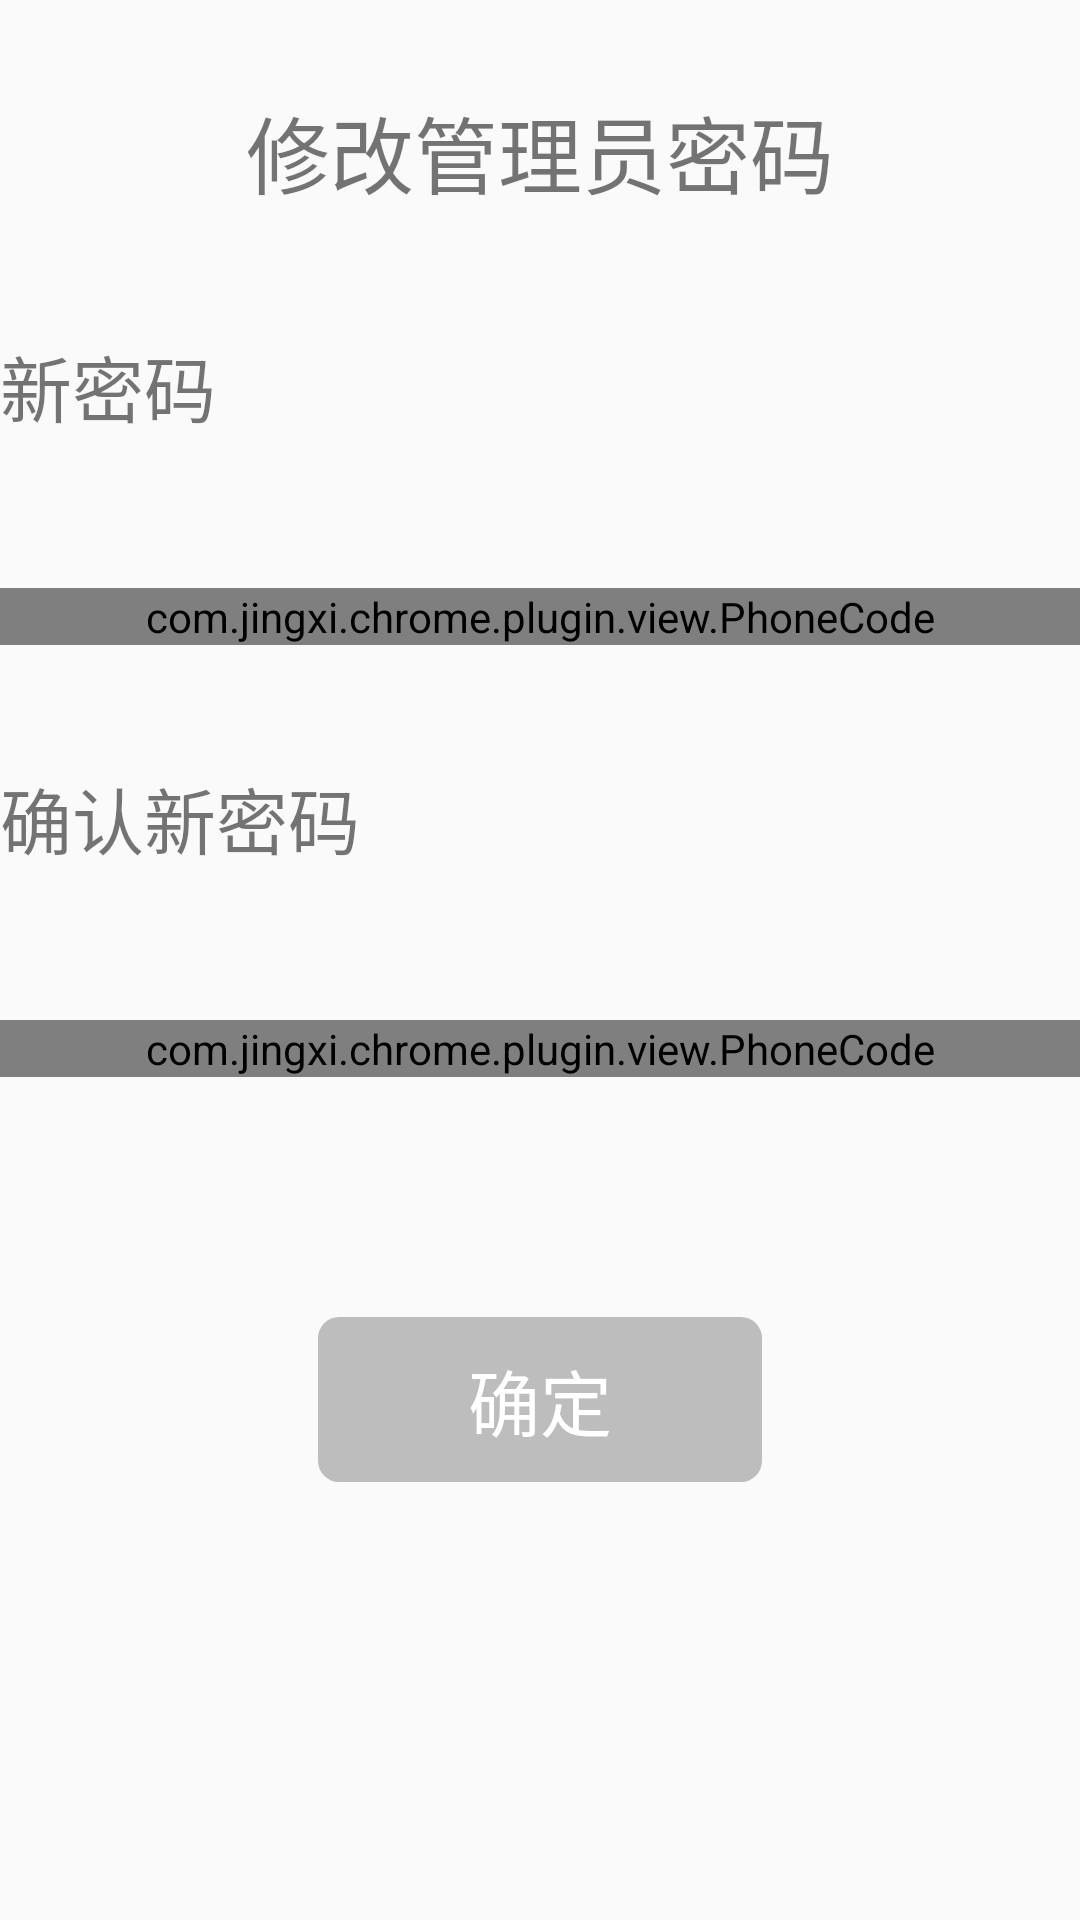

Here is an Android app screen rendered from its layout file. Give the layout XML and the strings, colors and styles it references.
<!-- AndroidManifest.xml: application theme AppTheme -->
<!-- res/layout/layout_fragment_reset.xml -->
<?xml version="1.0" encoding="utf-8"?>
<RelativeLayout xmlns:android="http://schemas.android.com/apk/res/android"
    android:layout_width="match_parent" android:layout_height="match_parent">

    <TextView
        android:id="@+id/checkTitle"
        android:layout_width="wrap_content"
        android:layout_height="wrap_content"
        android:layout_centerHorizontal="true"
        android:text="修改管理员密码"
        android:layout_marginTop="30dp"
        android:textSize="28sp"/>

    <TextView
        android:id="@+id/checkTitleNew"
        android:layout_width="wrap_content"
        android:layout_height="wrap_content"
        android:text="新密码"
        android:layout_below="@+id/checkTitle"
        android:layout_marginTop="40dp"
        android:textSize="24sp"
        android:layout_alignStart="@+id/checkPhoneCode"/>

    <com.jingxi.chrome.plugin.view.PhoneCode
        android:id="@+id/checkPhoneCode"
        android:layout_width="400dp"
        android:layout_height="wrap_content"
        android:layout_centerHorizontal="true"
        android:layout_below="@+id/checkTitleNew"
        android:layout_marginTop="50dp"/>

    <TextView
        android:id="@+id/checkTitleRe"
        android:layout_width="wrap_content"
        android:layout_height="wrap_content"
        android:text="确认新密码"
        android:layout_below="@+id/checkPhoneCode"
        android:layout_marginTop="40dp"
        android:textSize="24sp"
        android:layout_alignStart="@+id/checkPhoneCode"/>

    <com.jingxi.chrome.plugin.view.PhoneCode
        android:id="@+id/reCheckPhoneCode"
        android:layout_width="400dp"
        android:layout_height="wrap_content"
        android:layout_centerHorizontal="true"
        android:layout_below="@+id/checkTitleRe"
        android:layout_marginTop="50dp"/>

    <TextView
        android:id="@+id/check"
        android:layout_width="wrap_content"
        android:layout_height="wrap_content"
        android:background="@drawable/drawable_bt_bg"
        android:textColor="#fff"
        android:text="确定"
        android:layout_centerHorizontal="true"
        android:layout_below="@+id/reCheckPhoneCode"
        android:textSize="24sp"
        android:paddingStart="50dp"
        android:paddingEnd="50dp"
        android:paddingTop="10dp"
        android:paddingBottom="10dp"
        android:layout_marginTop="80dp"/>

</RelativeLayout>
<!-- resources referenced by this layout -->
<resources>
  <!-- drawable drawable_bt_bg (drawable) -->
  <?xml version="1.0" encoding="utf-8"?>
  <shape xmlns:android="http://schemas.android.com/apk/res/android"
      android:shape="rectangle">
  
      <solid android:color="#BDBDBD"/>
  
      <corners android:radius="7dp"/>
  </shape>
  <style name="AppTheme" parent="Theme.AppCompat.Light.NoActionBar">
          
          <item name="colorPrimary">@color/colorPrimary</item>
          <item name="colorPrimaryDark">@color/colorPrimaryDark</item>
          <item name="colorAccent">@color/colorAccent</item>
          <item name="android:windowFullscreen">true</item>
          <item name="android:statusBarColor">#FFFFFF</item>
      </style>
  <color name="colorPrimary">#3F51B5</color>
  <color name="colorPrimaryDark">#303F9F</color>
  <color name="colorAccent">#2196F3</color>
</resources>
